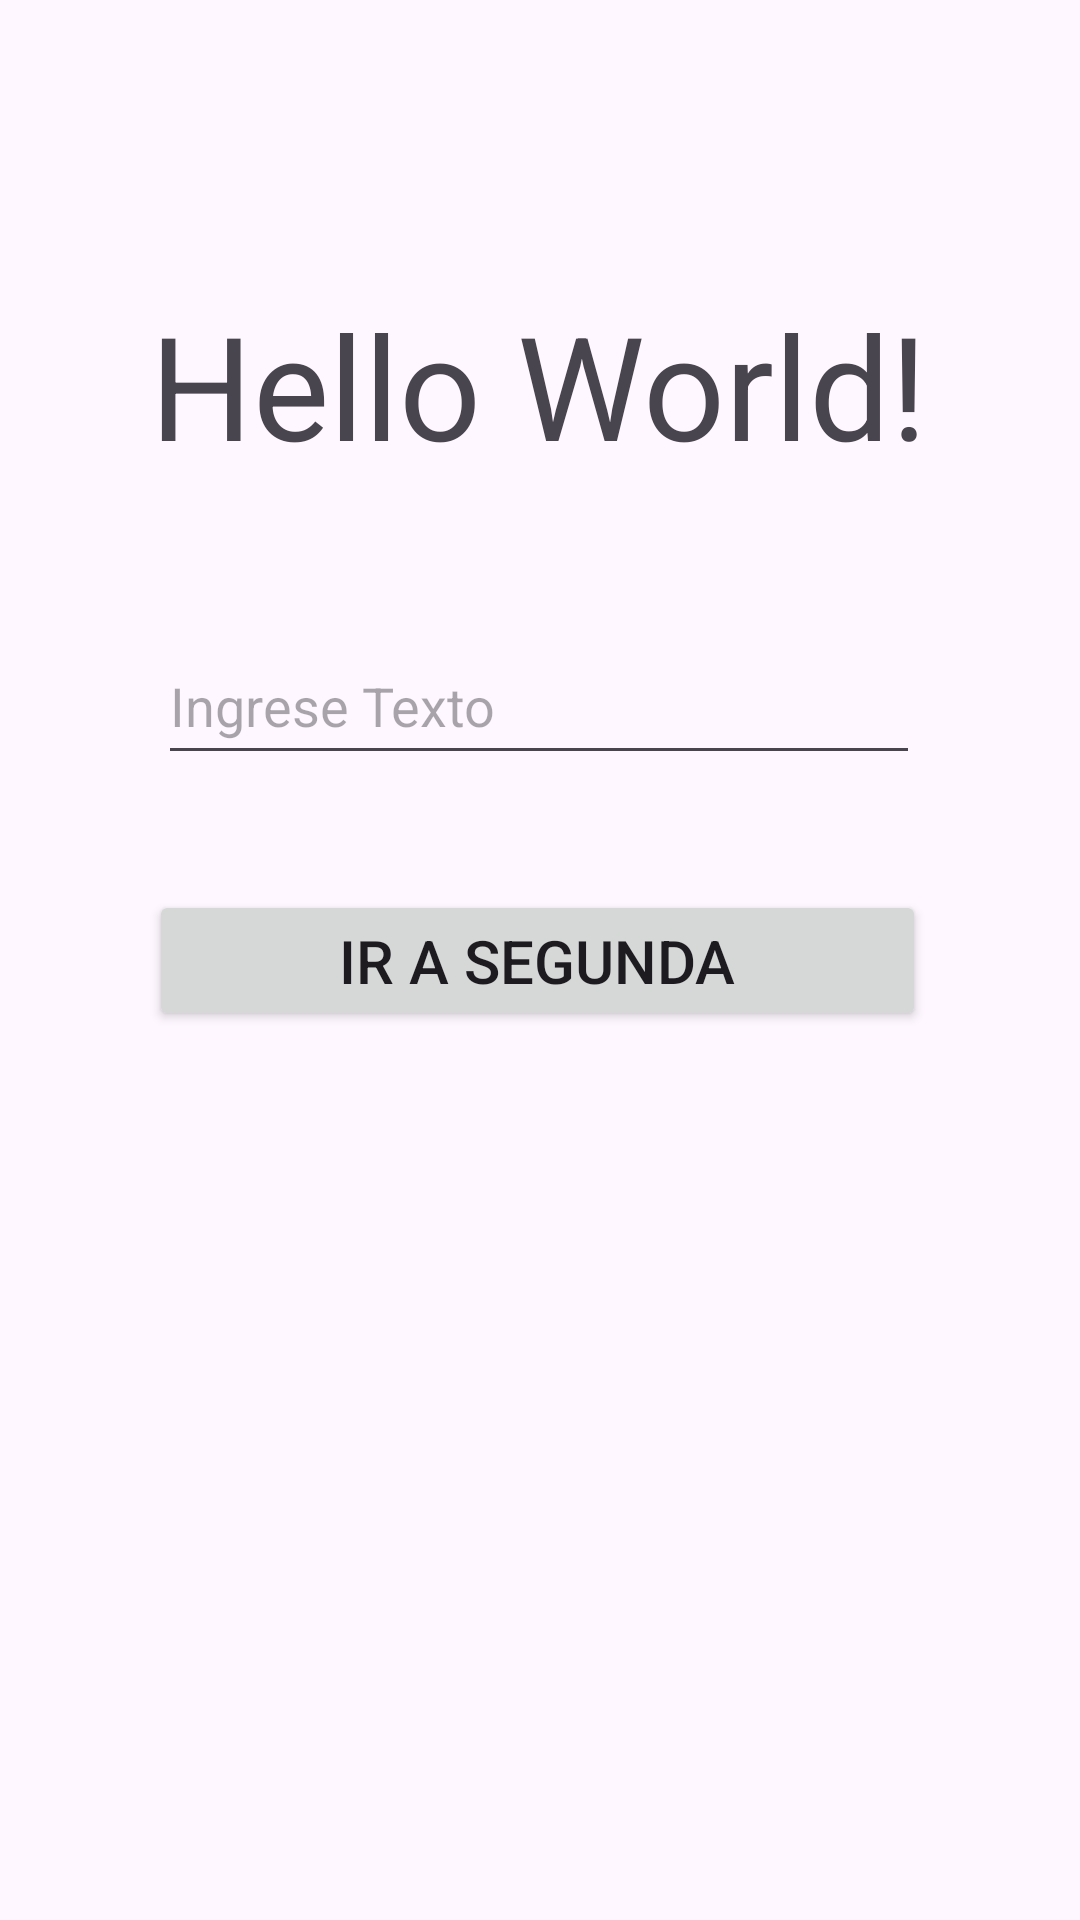

Reconstruct the res/layout file that produces this screen, plus the resources it refers to.
<!-- AndroidManifest.xml: application theme Theme.ProyectotraspasoInformacion -->
<!-- res/layout/activity_main.xml -->
<?xml version="1.0" encoding="utf-8"?>
<androidx.constraintlayout.widget.ConstraintLayout xmlns:android="http://schemas.android.com/apk/res/android"
    xmlns:app="http://schemas.android.com/apk/res-auto"
    xmlns:tools="http://schemas.android.com/tools"
    android:layout_width="match_parent"
    android:layout_height="match_parent"
    tools:context=".MainActivity">

    <TextView
        android:id="@+id/txtenviar"
        android:layout_width="wrap_content"
        android:layout_height="wrap_content"
        android:text="Hello World!"
        android:textSize="48sp"
        app:layout_constraintBottom_toBottomOf="parent"
        app:layout_constraintEnd_toEndOf="parent"
        app:layout_constraintHorizontal_bias="0.496"
        app:layout_constraintStart_toStartOf="parent"
        app:layout_constraintTop_toTopOf="parent"
        app:layout_constraintVertical_bias="0.167" />

    <EditText
        android:id="@+id/txtexto"
        android:layout_width="254dp"
        android:layout_height="49dp"
        android:ems="10"
        android:hint="Ingrese Texto"
        android:inputType="text"
        app:layout_constraintBottom_toBottomOf="parent"
        app:layout_constraintEnd_toEndOf="parent"
        app:layout_constraintHorizontal_bias="0.496"
        app:layout_constraintStart_toStartOf="parent"
        app:layout_constraintTop_toTopOf="parent"
        app:layout_constraintVertical_bias="0.354" />

    <Button
        android:id="@+id/btnenviar"
        android:layout_width="259dp"
        android:layout_height="47dp"
        android:text="Ir a segunda Pantalla"
        android:textSize="20sp"
        app:layout_constraintBottom_toBottomOf="parent"
        app:layout_constraintEnd_toEndOf="parent"
        app:layout_constraintHorizontal_bias="0.493"
        app:layout_constraintStart_toStartOf="parent"
        app:layout_constraintTop_toTopOf="parent" />

</androidx.constraintlayout.widget.ConstraintLayout>
<!-- resources referenced by this layout -->
<resources>
  <style name="Theme.ProyectotraspasoInformacion" parent="Base.Theme.ProyectotraspasoInformacion" />
  <style name="Base.Theme.ProyectotraspasoInformacion" parent="Theme.Material3.DayNight.NoActionBar">
          
          
      </style>
</resources>
